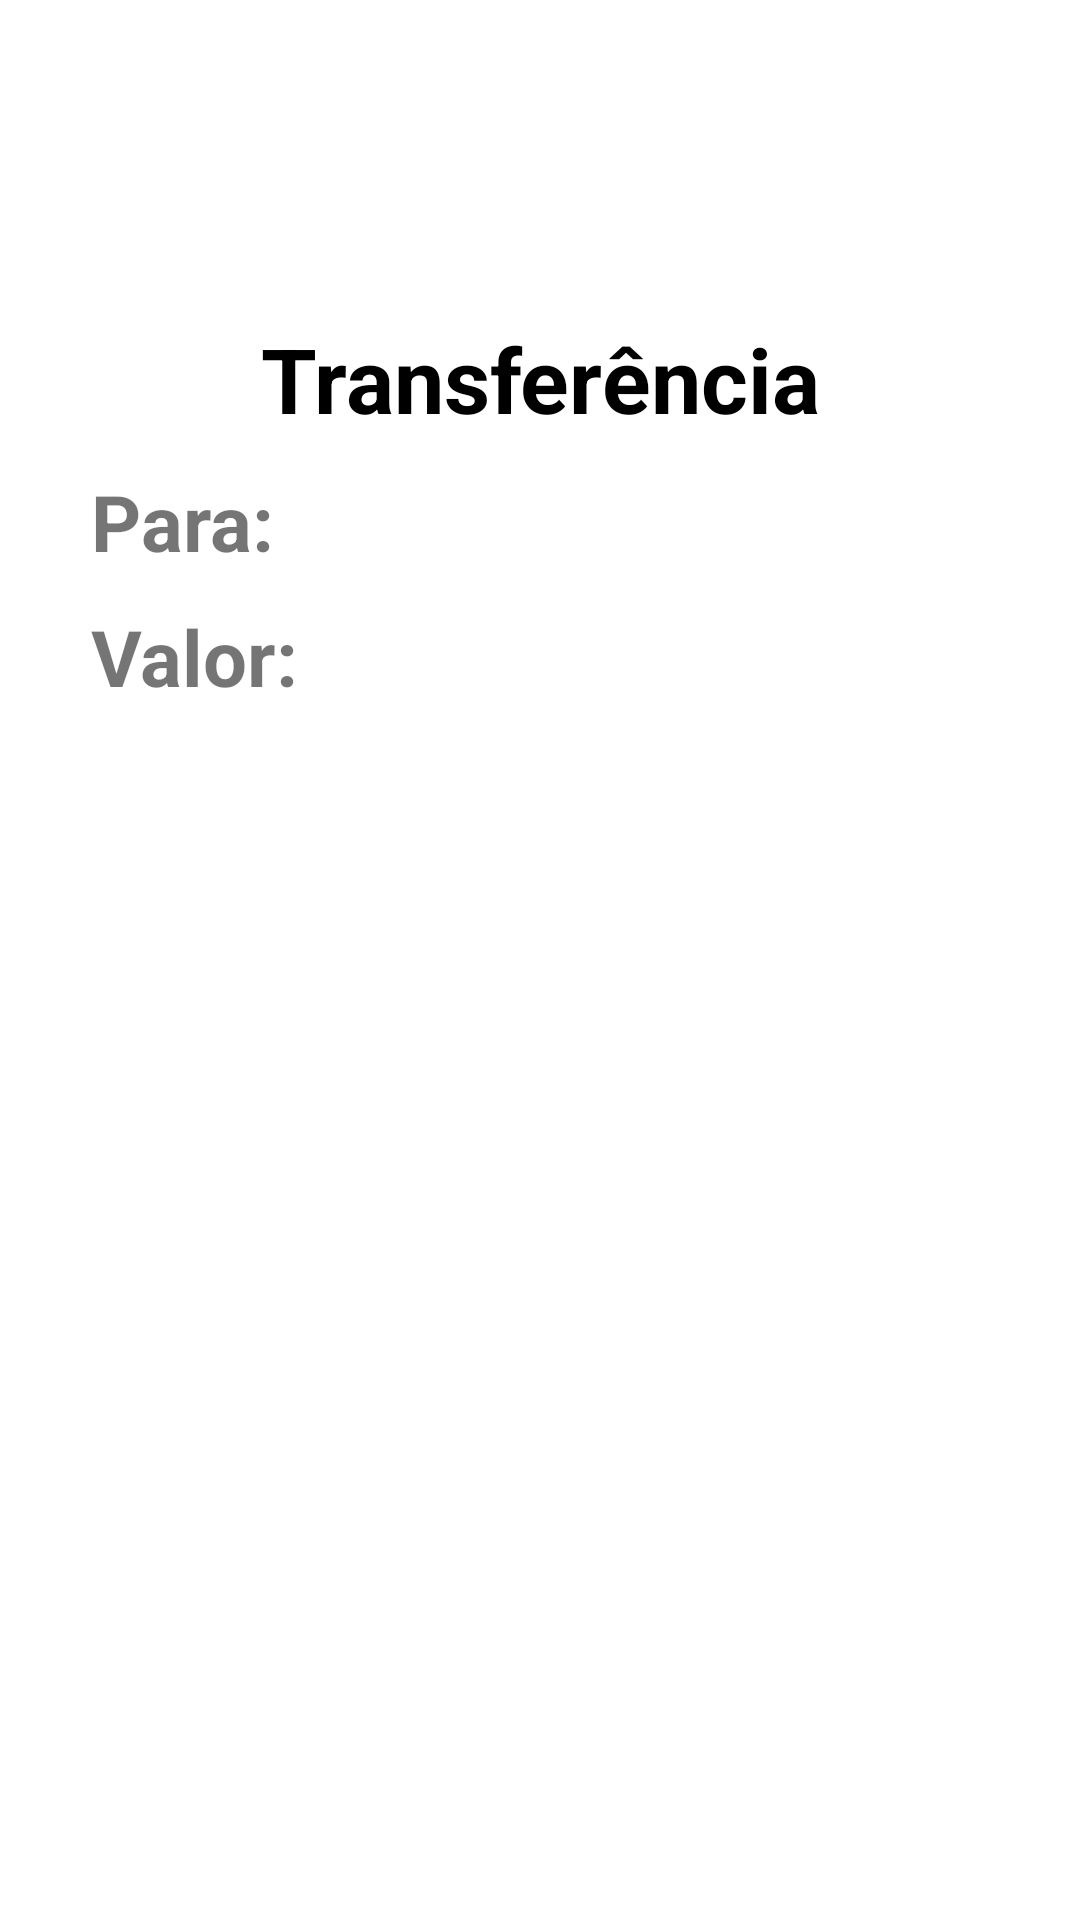

The Android layout XML behind this screen, and the referenced resources:
<!-- AndroidManifest.xml: application theme Theme.BancoMR -->
<!-- res/layout/activity_transferencias.xml -->
<?xml version="1.0" encoding="utf-8"?>
<LinearLayout xmlns:android="http://schemas.android.com/apk/res/android"
    xmlns:app="http://schemas.android.com/apk/res-auto"
    xmlns:tools="http://schemas.android.com/tools"
    android:id="@+id/main"
    android:layout_width="match_parent"
    android:layout_height="match_parent"
    tools:context=".Transferencias"
    android:orientation="vertical">

    <androidx.appcompat.widget.Toolbar
        android:id="@+id/toolbar_transferencias"
        android:layout_width="match_parent"
        android:layout_height="wrap_content"
        />

    <TextView
        android:layout_width="match_parent"
        android:layout_height="wrap_content"
        android:text="Transferência"
        android:gravity="center"
        android:textStyle="bold"
        android:textColor="@color/black"
        android:textSize="30sp"
        android:layout_marginTop="50dp"
        />

    <TextView
        android:layout_width="wrap_content"
        android:layout_height="wrap_content"
        android:text="Para:"
        android:gravity="center"
        android:textStyle="bold"
        android:textSize="26sp"
        android:layout_marginTop="10dp"
        android:layout_marginStart="30dp"
        />

    <TextView
        android:layout_width="wrap_content"
        android:layout_height="wrap_content"
        android:text="Valor:"
        android:gravity="center"
        android:textStyle="bold"
        android:textSize="26sp"
        android:layout_marginTop="10dp"
        android:layout_marginStart="30dp"
        />





</LinearLayout>
<!-- resources referenced by this layout -->
<resources>
  <color name="black">#FF000000</color>
  <style name="Theme.BancoMR" parent="Base.Theme.BancoMR" />
  <style name="Base.Theme.BancoMR" parent="Theme.MaterialComponents.DayNight.DarkActionBar">
          
           <item name="colorPrimary">@color/blue</item>
           <item name="colorPrimaryVariant">@color/blue</item>
      </style>
  <color name="blue">#0F99DD</color>
</resources>
